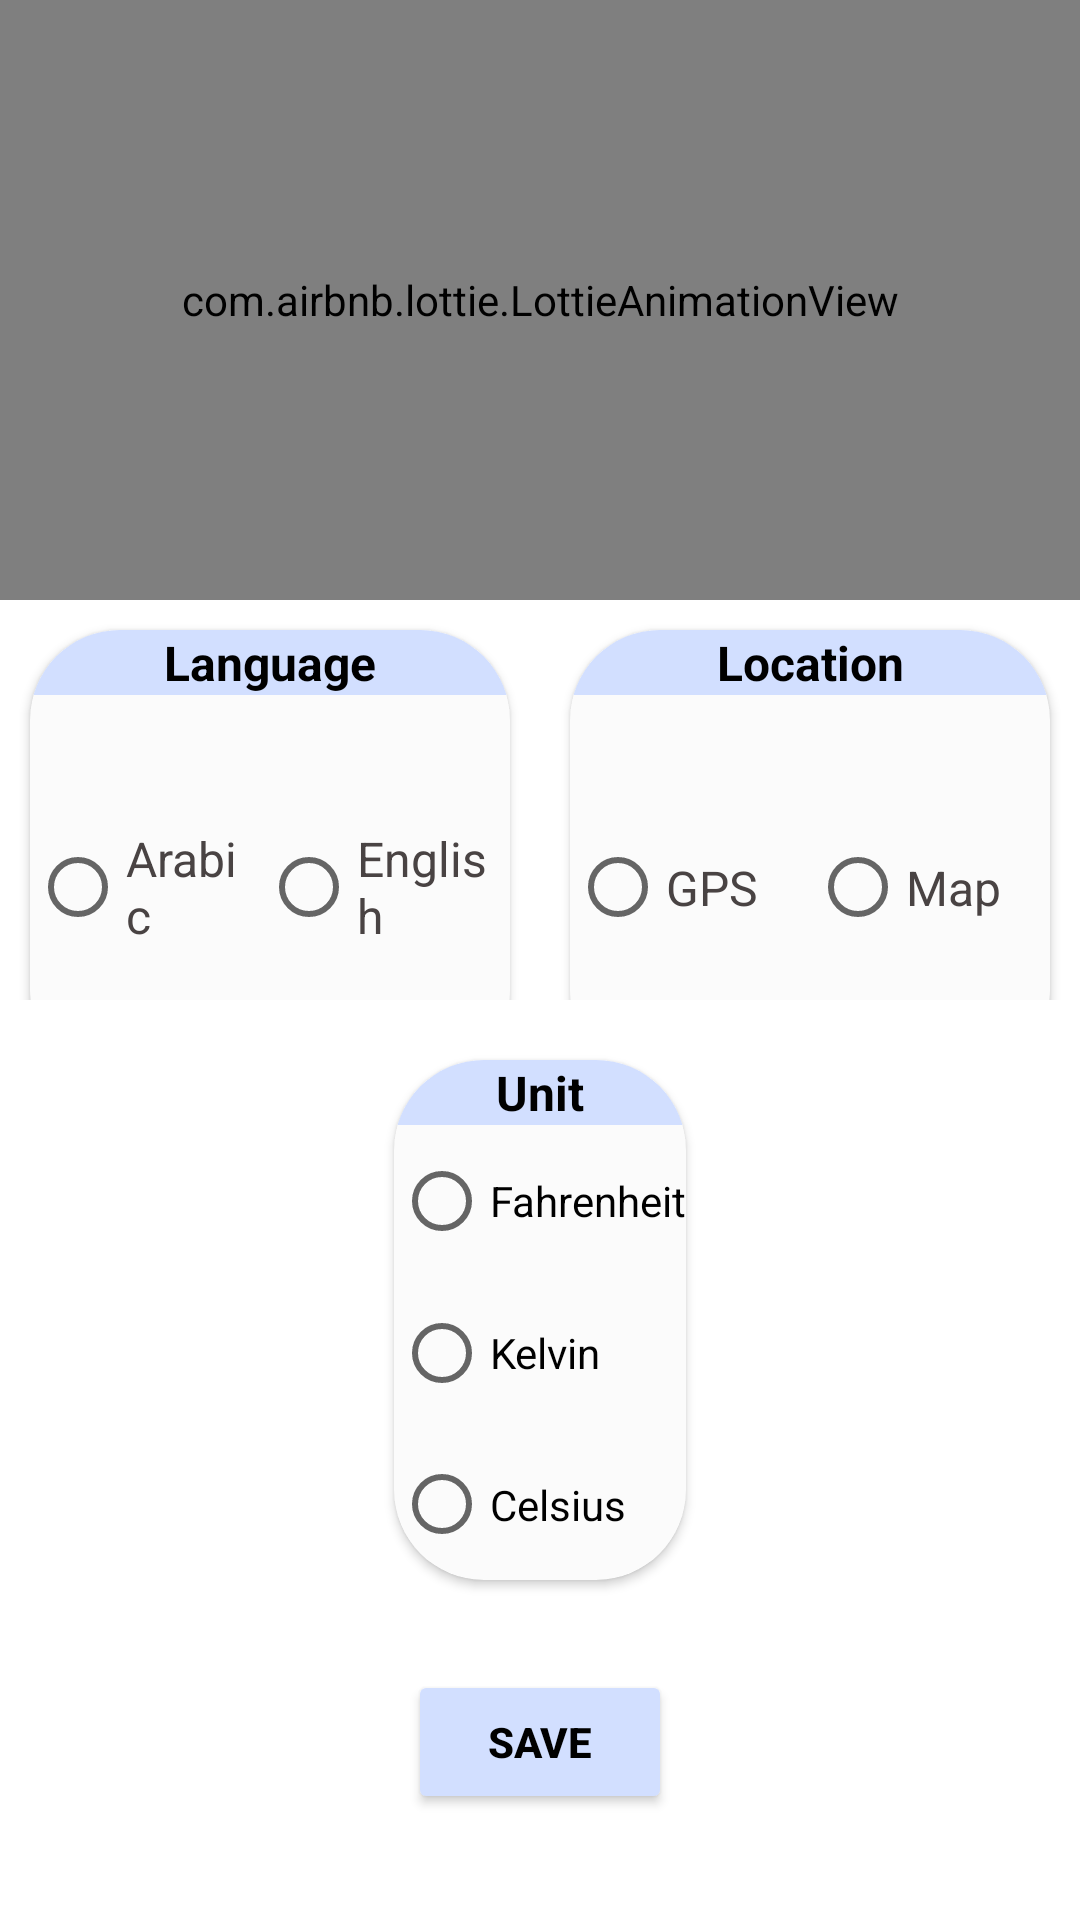

This screen was rendered from an Android layout file. Write that file and the resources it references.
<!-- AndroidManifest.xml: application theme Theme.WeatherForecast -->
<!-- res/layout/fragment_settings.xml -->
<?xml version="1.0" encoding="utf-8"?>
<androidx.constraintlayout.widget.ConstraintLayout xmlns:android="http://schemas.android.com/apk/res/android"
    xmlns:app="http://schemas.android.com/apk/res-auto"
    xmlns:tools="http://schemas.android.com/tools"
    android:layout_width="match_parent"
    android:layout_height="match_parent"

    android:orientation="vertical"
    tools:context=".ui.dashboard.SettingsFragment">

    <com.airbnb.lottie.LottieAnimationView
        android:id="@+id/animationViewSettings"
        android:layout_width="0dp"
        android:layout_height="200dp"
        android:scaleType="centerCrop"
        android:background="@color/row_color_bule_light"
        app:layout_constraintLeft_toLeftOf="parent"
        app:layout_constraintRight_toRightOf="parent"
        app:layout_constraintTop_toTopOf="parent"
        app:lottie_autoPlay="true"
        app:lottie_loop="true"
        app:lottie_rawRes="@raw/settings" />

    <LinearLayout
        android:layout_width="match_parent"
        android:layout_height="match_parent"
        android:layout_marginTop="200dp"
        android:orientation="vertical"
        android:weightSum="3"
        app:layout_constraintBottom_toBottomOf="parent"
        app:layout_constraintEnd_toEndOf="parent"
        app:layout_constraintStart_toStartOf="parent"
        app:layout_constraintTop_toBottomOf="@+id/animationViewSettings">

        <LinearLayout
            android:layout_width="match_parent"
            android:layout_height="0dp"
            android:layout_weight="1"
            android:orientation="horizontal"
            android:weightSum="2">

            <androidx.cardview.widget.CardView
                android:layout_width="match_parent"
                android:layout_height="150dp"
                android:layout_marginStart="10dp"
                android:layout_marginTop="10dp"
                android:layout_marginEnd="10dp"
                android:layout_marginBottom="10dp"
                android:layout_weight="1"
                android:elevation="5dp"
                android:orientation="vertical"
                app:cardBackgroundColor="#FBFBFB"
                app:cardCornerRadius="30dp">

                <LinearLayout
                    android:layout_width="match_parent"
                    android:layout_height="match_parent"
                    android:orientation="vertical">

                    <TextView
                        android:id="@+id/textView3"
                        android:layout_width="match_parent"
                        android:layout_height="wrap_content"
                        android:layout_gravity="center"
                        android:background="@color/row_color_bule_light"
                        android:gravity="center"
                        android:text="@string/language"
                        android:textColor="@color/main_color_2"
                        android:textSize="16sp"
                        android:textStyle="bold" />

                    <RadioGroup
                        android:id="@+id/radioGrouplang"
                        android:layout_width="match_parent"
                        android:layout_height="match_parent"
                        android:layout_weight="1"
                        android:orientation="horizontal">

                        <RadioButton
                            android:id="@+id/radioButtonArabic"
                            android:layout_width="wrap_content"
                            android:layout_height="match_parent"
                            android:layout_weight="1"
                            android:text="@string/arabic"
                            android:textColor="@color/string_sec_color"
                            android:textSize="16sp"
                            android:textStyle="normal" />

                        <RadioButton
                            android:id="@+id/radioButtonEnglish"
                            android:layout_width="wrap_content"
                            android:layout_height="match_parent"
                            android:layout_weight="1"
                            android:text="@string/english"
                            android:textColor="@color/string_sec_color"
                            android:textSize="16sp"
                            android:textStyle="normal" />

                    </RadioGroup>
                </LinearLayout>

            </androidx.cardview.widget.CardView>

            <androidx.cardview.widget.CardView
                android:layout_width="match_parent"
                android:layout_height="150dp"
                android:layout_marginStart="10dp"
                android:layout_marginTop="10dp"
                android:layout_marginEnd="10dp"
                android:layout_marginBottom="10dp"
                android:layout_weight="1"
                android:elevation="5dp"
                android:orientation="vertical"
                app:cardBackgroundColor="#FBFBFB"
                app:cardCornerRadius="30dp">

                <LinearLayout
                    android:layout_width="match_parent"
                    android:layout_height="match_parent"
                    android:orientation="vertical">

                    <TextView
                        android:id="@+id/textView4"
                        android:layout_width="match_parent"
                        android:layout_height="wrap_content"
                        android:layout_gravity="center"
                        android:background="@color/row_color_bule_light"
                        android:gravity="center"
                        android:text="@string/location"
                        android:textColor="@color/main_color_2"
                        android:textSize="16sp"
                        android:textStyle="bold" />

                    <RadioGroup
                        android:id="@+id/radioGroupLocation"
                        android:layout_width="match_parent"
                        android:layout_height="match_parent"
                        android:layout_weight="1"
                        android:orientation="horizontal"
                        android:weightSum="2">

                        <RadioButton
                            android:id="@+id/radioButtonGps"
                            android:layout_width="match_parent"
                            android:layout_height="match_parent"
                            android:layout_weight="1"
                            android:text="@string/gps"
                            android:textColor="@color/string_sec_color"
                            android:textSize="16sp"
                            android:textStyle="normal" />

                        <RadioButton
                            android:id="@+id/radioButtonMap"
                            android:layout_width="match_parent"
                            android:layout_height="match_parent"

                            android:layout_weight="1"
                            android:text="@string/map"
                            android:textColor="@color/string_sec_color"
                            android:textSize="16sp"
                            android:textStyle="normal" />

                    </RadioGroup>
                </LinearLayout>
            </androidx.cardview.widget.CardView>

        </LinearLayout>

        <androidx.cardview.widget.CardView
            android:layout_width="wrap_content"
            android:layout_height="0dp"
            android:layout_gravity="center"
            android:layout_marginTop="20dp"
            android:layout_marginBottom="20dp"
            android:layout_weight="1.3"
            android:elevation="5dp"
            app:cardBackgroundColor="#FBFBFB"
            app:cardCornerRadius="30dp">

            <LinearLayout
                android:layout_width="wrap_content"
                android:layout_height="match_parent"
                android:layout_gravity="center"
                android:orientation="vertical">

                <TextView
                    android:id="@+id/textView5"
                    android:layout_width="match_parent"
                    android:layout_height="wrap_content"
                    android:layout_gravity="center"
                    android:background="@color/row_color_bule_light"
                    android:gravity="center"
                    android:text="@string/unit"
                    android:textColor="@color/main_color_2"
                    android:textSize="16sp"
                    android:textStyle="bold" />

                <RadioGroup
                    android:id="@+id/radioGroupTemp"
                    android:layout_width="match_parent"
                    android:layout_height="match_parent"
                    android:orientation="vertical"
                    android:weightSum="3">

                    <RadioButton
                        android:id="@+id/radioButtonFehrihaite"
                        android:layout_width="match_parent"
                        android:layout_height="match_parent"
                        android:layout_weight="1"
                        android:text="@string/fahrenheit" />

                    <RadioButton
                        android:id="@+id/radioButtonKelvin"
                        android:layout_width="match_parent"
                        android:layout_height="match_parent"
                        android:layout_weight="1"
                        android:text="@string/kelvin" />

                    <RadioButton
                        android:id="@+id/radioButtonCelicus"
                        android:layout_width="match_parent"
                        android:layout_height="match_parent"
                        android:layout_weight="1"
                        android:text="@string/celsius" />
                </RadioGroup>
            </LinearLayout>
        </androidx.cardview.widget.CardView>

        <LinearLayout
            android:layout_width="match_parent"
            android:layout_height="0dp"
            android:layout_weight=".7"
            android:orientation="vertical">

            <Button
                android:id="@+id/buttonSave"
                android:layout_width="wrap_content"
                android:layout_height="wrap_content"
                android:layout_gravity="center"
                android:layout_marginTop="10dp"
                android:backgroundTint="@color/row_color_bule_light"
                android:text="@string/save"
                android:textColor="@color/main_color_2"
                android:textStyle="bold" />
        </LinearLayout>

    </LinearLayout>


</androidx.constraintlayout.widget.ConstraintLayout>
<!-- resources referenced by this layout -->
<resources>
  <color name="main_color_2">#000000</color>
  <color name="row_color_bule_light">#D2DFFF</color>
  <color name="string_sec_color">#494343</color>
  <string name="arabic">Arabic</string>
  <string name="celsius">Celsius</string>
  <string name="english">English</string>
  <string name="fahrenheit">Fahrenheit</string>
  <string name="gps">GPS</string>
  <string name="kelvin">Kelvin</string>
  <string name="language">Language</string>
  <string name="location">Location</string>
  <string name="map">Map</string>
  <string name="save">Save</string>
  <string name="unit">Unit</string>
  <style name="Theme.WeatherForecast" parent="Theme.MaterialComponents.DayNight.DarkActionBar">
          
          <item name="colorPrimary">@color/purple_500</item>
          <item name="colorPrimaryVariant">@color/purple_700</item>
          <item name="colorOnPrimary">@color/white</item>
          
          <item name="colorSecondary">@color/teal_200</item>
          <item name="colorSecondaryVariant">@color/teal_700</item>
          <item name="colorOnSecondary">@color/black</item>
          
          <item name="android:statusBarColor">@color/row_color_bule_light</item>
          
  
  
  
      </style>
  <color name="purple_500">#FF6200EE</color>
  <color name="purple_700">#FF3700B3</color>
  <color name="white">#FFFFFFFF</color>
  <color name="teal_200">#FF03DAC5</color>
  <color name="teal_700">#FF018786</color>
  <color name="black">#FF000000</color>
</resources>
